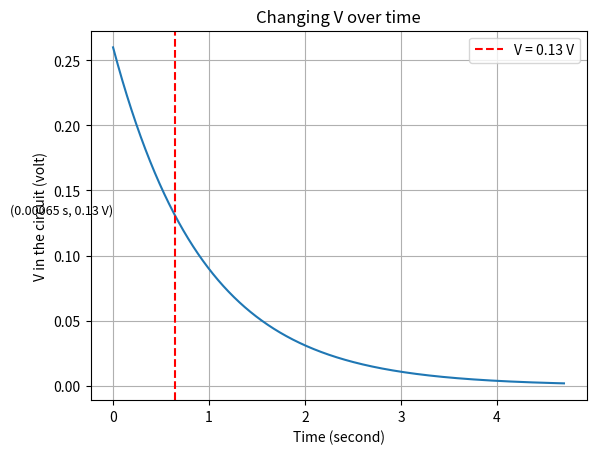

This chart was generated by the following Python code:
import math
import numpy as np
import matplotlib.pyplot as plt
from matplotlib.colors import LinearSegmentedColormap

# Renk skalası tanımlama
# colors = [(0, 'pink'), (0.1, 'yellow'), (0.12, 'orange'),  (0.4, 'blue'), (0.8, 'purple'),  (1, 'purple')]
# custom_cmap = LinearSegmentedColormap.from_list('custom_cmap', colors)

# # Sabitler
# charge_str = input("Enter the charge in nanocoulombs: ")

# # Get the last digit of the charge as a string
# last_digit = charge_str[-1]

# # Convert the last digit to a float
# last_digit_float = float(last_digit)
# Q = last_digit_float * 1e-9
# k = 8.99e9  # N m^2/C^2, Coulomb sabiti
#   # C, yük (pozitif ya da negatif olmasına dikkat edin)

# # # # # 10x10'luk kare alanı oluştur
# x = np.linspace(0, 1, 10)
# y = np.linspace(0, 1, 10)
# X, Y = np.meshgrid(x, y)

# # Elektrik potansiyelini hesapla
# R = np.sqrt(X**2 + Y**2)  # Her noktadan yükün merkezine olan mesafe
# V = k * Q / R

# # Potansiyelin sonsuz ya da tanımsız olduğu yerleri işleme (örneğin, yükün olduğu nokta)
# V[R == 0] = 0

# # Elektrik potansiyeli değerlerini seviyeler olarak al
# V_levels = np.linspace(V.min()/5, V.max()/5, 50)


# # Grafik oluştur
# plt.figure(figsize=(8, 6))

# # Potansiyelin görselleştirilmesi
# plt.contourf(X, Y, V, levels=V_levels, cmap=custom_cmap)

# # Renk skalasının özelleştirilmesi
# plt.colorbar(label='Elektrik Potansiyeli (V)')

# plt.title('Elektrik Potansiyeli Haritası')
# plt.xlabel('x (m)')
# plt.ylabel('y (m)')
# plt.gca().set_aspect('equal', adjustable='box')
# plt.show()


# electric_potential = [[0 for _ in range(10)] for _ in range(10)]
# for i in range(10):
#     for j in range(10):
#         # Calculate the distance from the charge to the point
#         distance = math.sqrt(((i/10)**2 + (j/10)**2))
#         if distance == 0:
#             electric_potential[i][j] = 0
#             continue
#         # Calculate the electric field at the point
#         electric_potential[i][j] = k * Q / distance

# # for row in electric_field:
# #     print(row)
# PlotV1 = [electric_potential[i][0] for i in range(1, 10)]  # Skip electric_field[0][0]

# # Define indices (skipping the first point) and potentials
# indices = list(range(1, 10))
# potentials = PlotV1

# # Create the plot
# plt.figure(figsize=(10, 6))
# plt.plot(indices, potentials, marker='o', linestyle='-', color='b', label='Electric Potential')

# # Label the plot
# plt.title('Electric Potential Plot in the same y but different x points')
# plt.xlabel('Index for x ')
# plt.ylabel('Electric Potential (V)')
# plt.legend()
# plt.grid(True)

# # Show the plot
# plt.show()


# # PlotV2
# diagonal_indices = list(range(1, 10))  # Indices from 1 to 9
# diagonal_potentials = [electric_potential[i][i] for i in range(1, 10)]  # Diagonal potentials excluding the origin

# # Create the plot
# plt.figure(figsize=(10, 6))
# plt.plot(diagonal_indices, diagonal_potentials, marker='o', linestyle='-', color='b', label='Electric Potential')

# # Label the plot
# plt.title('Electric Potential Plot (Diagonal Points)')
# plt.xlabel('Index for x and y')
# plt.ylabel('Electric Potential (V)')
# plt.legend()
# plt.grid(True)

# # Show the plot
# plt.show()

# # f


# # # Define the electric potential function
# grid_size = 10  # Size of the grid (from 0 to 10, inclusive)

# # Generate a grid of coordinates
# x = np.linspace(0, 1, grid_size)
# y = np.linspace(0, 1, grid_size)
# X, Y = np.meshgrid(x, y)

# # Calculate the distance R from the origin (0,0)
# R = np.sqrt(X**2 + Y**2)

# # Initialize the potential array
# V = np.zeros_like(R)

# # Calculate the electric potential V
# for i in range(grid_size):
#     for j in range(grid_size):
#         distance = R[i, j]
#         if distance == 0:
#             V[i, j] = np.nan  # Avoid division by zero
#         else:
#             V[i, j] = k * Q / distance

# # Create a contour plot
# plt.contour(X, Y, V, levels=41, cmap='viridis')  # Adjust the number of levels as needed

# # Add labels and a title
# plt.xlabel('X')
# plt.ylabel('Y')
# plt.title('Equipotential Lines')

# # Add a color bar to show the potential values
# plt.colorbar(label='Electric Potential (V)')

# # Show the plot
# plt.grid(True)
# plt.show()


# v_map = {}

# # Assume V is a 2D list (array) with values
# V = [[i + j for j in range(10)] for i in range(10)]  # Example 2D list initialization, replace with actual data

# # Fill v_map with values from V
# for i in range(10):
#     for j in range(10):
#         key = f"{i}.{j}"
#         v_map[key] = [V[i][j]]

# # Extract the values from v_map to create a 2D array for plotting
# data = np.zeros((10, 10))
# for i in range(10):
#     for j in range(10):
#         key = f"{i}.{j}"
#         data[i, j] = v_map[key][0]

# # Plotting the heatmap
# plt.imshow(data, cmap='viridis', interpolation='nearest')
# plt.colorbar(label='Value')
# plt.title('Heatmap of V for same potential points')
# plt.xlabel('i for x m away')
# plt.ylabel('j foe x m above')
# plt.xticks(np.arange(10))
# plt.yticks(np.arange(10))
# plt.show()


# #//////
# EPSILON = input("enter volt value of power as a volt:")
# EPSILON=float(EPSILON)

# # Get the last digit of the charge as a string
# C = input("enter capasite of capasitor as farad:")
# C= float(C)
# R = input("enter resistance of circuit as ohm:")
# R= float(R)
# TIMECONSTANT=R*C 
# # second
# t = np.linspace(0,  5*TIMECONSTANT, 1000)
# Q=EPSILON * C * (1 - np.e**(-t / TIMECONSTANT))

# plt.plot(t, Q)

# # Add labels and a title
# plt.xlabel('Time (s)')
# plt.ylabel('Q in capasitor (Coulomb)')
# plt.title('Charging of Capacitor in an RC Circuit')

# # Show the plot
# plt.grid(True)
# plt.show()

# I=(EPSILON/R)*np.e**(-t/TIMECONSTANT)

# plt.plot(t, I)

# # Add labels and a title
# plt.xlabel('Time (s)')
# plt.ylabel('I in Circuit (Amper)')
# plt.title('Changing I in the rime')

# # Show the plot
# plt.grid(True)
# plt.show()

# V=EPSILON*np.e**(-t/TIMECONSTANT)
# plt.plot(t, V)

# # Add labels and a title
# plt.xlabel('Time (second)')
# plt.ylabel('V in the circuit (volt)')
# plt.title('Changing V in the rime')

# # Show the plot
# plt.grid(True)
# plt.show()


# # Function to calculate electric potential at a point due to a point charge
# import numpy as np
# import matplotlib.pyplot as plt

# # Function to calculate electric potential at a point due to a point charge
# def electric_potential(charge, distance):
#     k = 8.9875 * 10**9  # Coulomb's constant in Nm^2/C^2
#     return k * charge / distance

# # Calculate charge based on ID number
# id_number = 2012345673  # Replace this with your actual ID number
# charge = 3 * 10**-9  # Extract last digit

# # Create a 10x10 matrix
# matrix_size = 10
# matrix = np.zeros((matrix_size, matrix_size))

# # Calculate potential at each point in the matrix
# for i in range(matrix_size):
#     for j in range(matrix_size):
#         if i != 0 or j != 0:  # Exclude the point charge itself
#             distance = np.sqrt((i/10)**2 + (j/10)**2)   # Distance in meters
#             matrix[i][j] = electric_potential(charge, distance)

# # Plot 2D image of the matrix
# plt.imshow(matrix, cmap='viridis', origin='lower', extent=[0, 1, 0, 1])
# plt.colorbar(label='Electric Potential (V)')
# plt.title('Electric Potential Matrix')
# plt.xlabel('X-axis (m)')
# plt.ylabel('Y-axis (m)')
# plt.xticks(np.arange(0, 1.1, 0.1))  # Adjust x-axis ticks
# plt.yticks(np.arange(0, 1.1, 0.1))  # Adjust y-axis ticks
# plt.show()

C = 0.00009529
R = 9860
EPSILON = 0.26

# Calculate time constant
TIMECONSTANT = R * C

# Generate time values
t = np.linspace(0, 5* TIMECONSTANT, 10000)

# Calculate voltage over time
V = EPSILON * np.exp(-t / TIMECONSTANT)

# Plot voltage over time
plt.plot(t, V)

# Add a vertical line at 0.00065 seconds with value 0.13 volts
plt.axvline(x=0.65, color='r', linestyle='--', label='V = 0.13 V')

# Add annotations for the value
plt.text(0.00065, 0.13, "(0.00065 s, 0.13 V)", fontsize=9, ha='right', va='bottom')

# Add labels and a title
plt.xlabel('Time (second)')
plt.ylabel('V in the circuit (volt)')
plt.title('Changing V over time')

# Show legend
plt.legend()

# Show the plot
plt.grid(True)
plt.show()